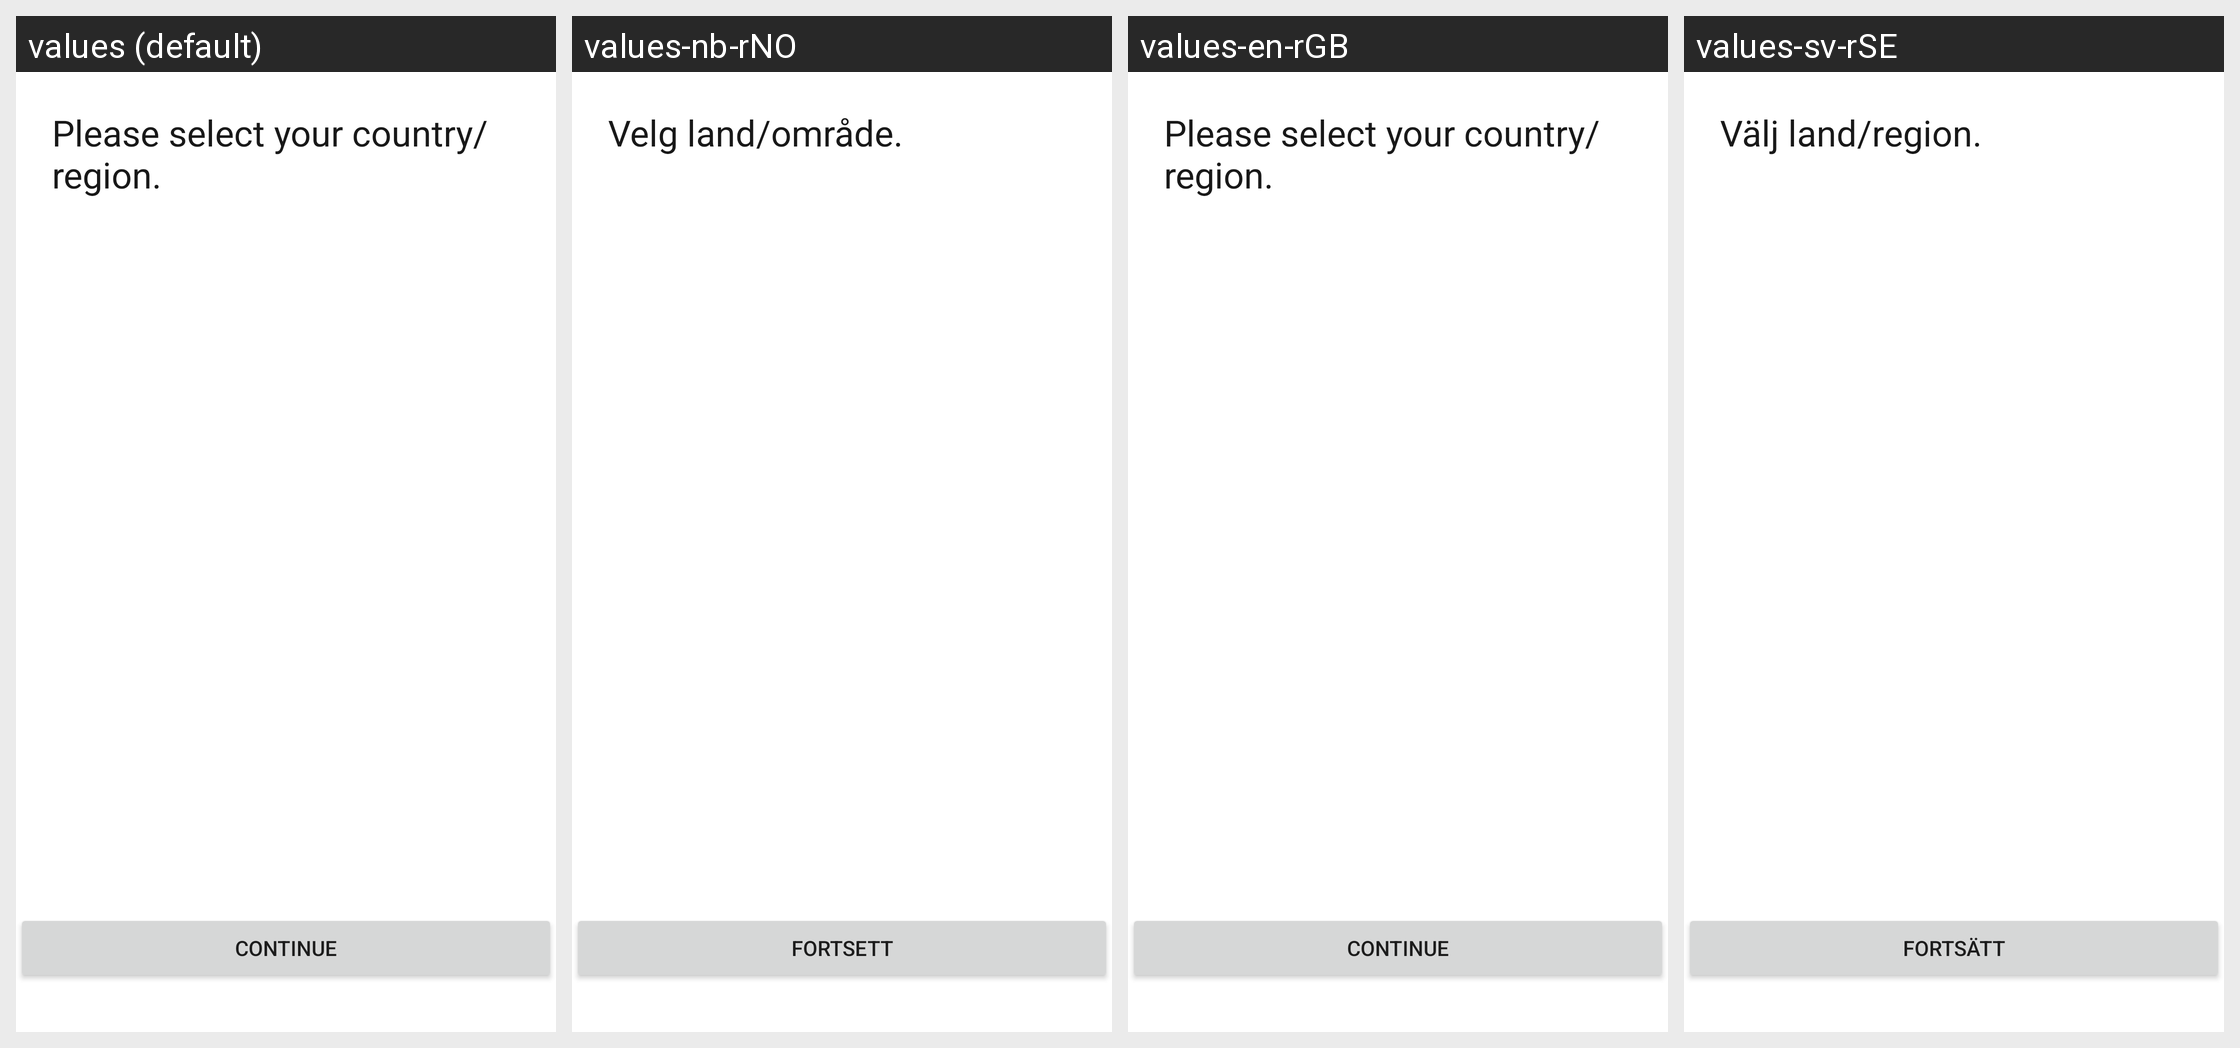

The same Android screen rendered under several of its app's locales, left to right. List the strings drawn on it with the default value and each locale's translation.
Android screen res/layout/fragment_country_region.xml rendered under 4 locales, left to right: values (default), values-nb-rNO, values-en-rGB, values-sv-rSE. Device: Nexus 5 (rendered at 1080×1920; each locale shown at half size, 540×960, under a caption strip naming it); theme Theme.NinjaConnectedKitchen.
Other locales in the repository, not shown: values-da-rDK, values-de-rDE, values-es-rES, values-fi-rFI, values-fr-rCA, values-fr-rFR, values-it-rIT, values-nl-rNL, values-pt-rPT.
Strings drawn on this screen, with the default value and each locale's value (text and hints the layout hard-codes, and strings that could not be matched under every locale, appear in the picture but are not listed):

region_select_country
  values: Please select your country/region.
  values-nb-rNO: Velg land/område.
  values-en-rGB: Please select your country/region.
  values-sv-rSE: Välj land/region.

continue_button
  values: CONTINUE
  values-nb-rNO: FORTSETT
  values-en-rGB: CONTINUE
  values-sv-rSE: FORTSÄTT
